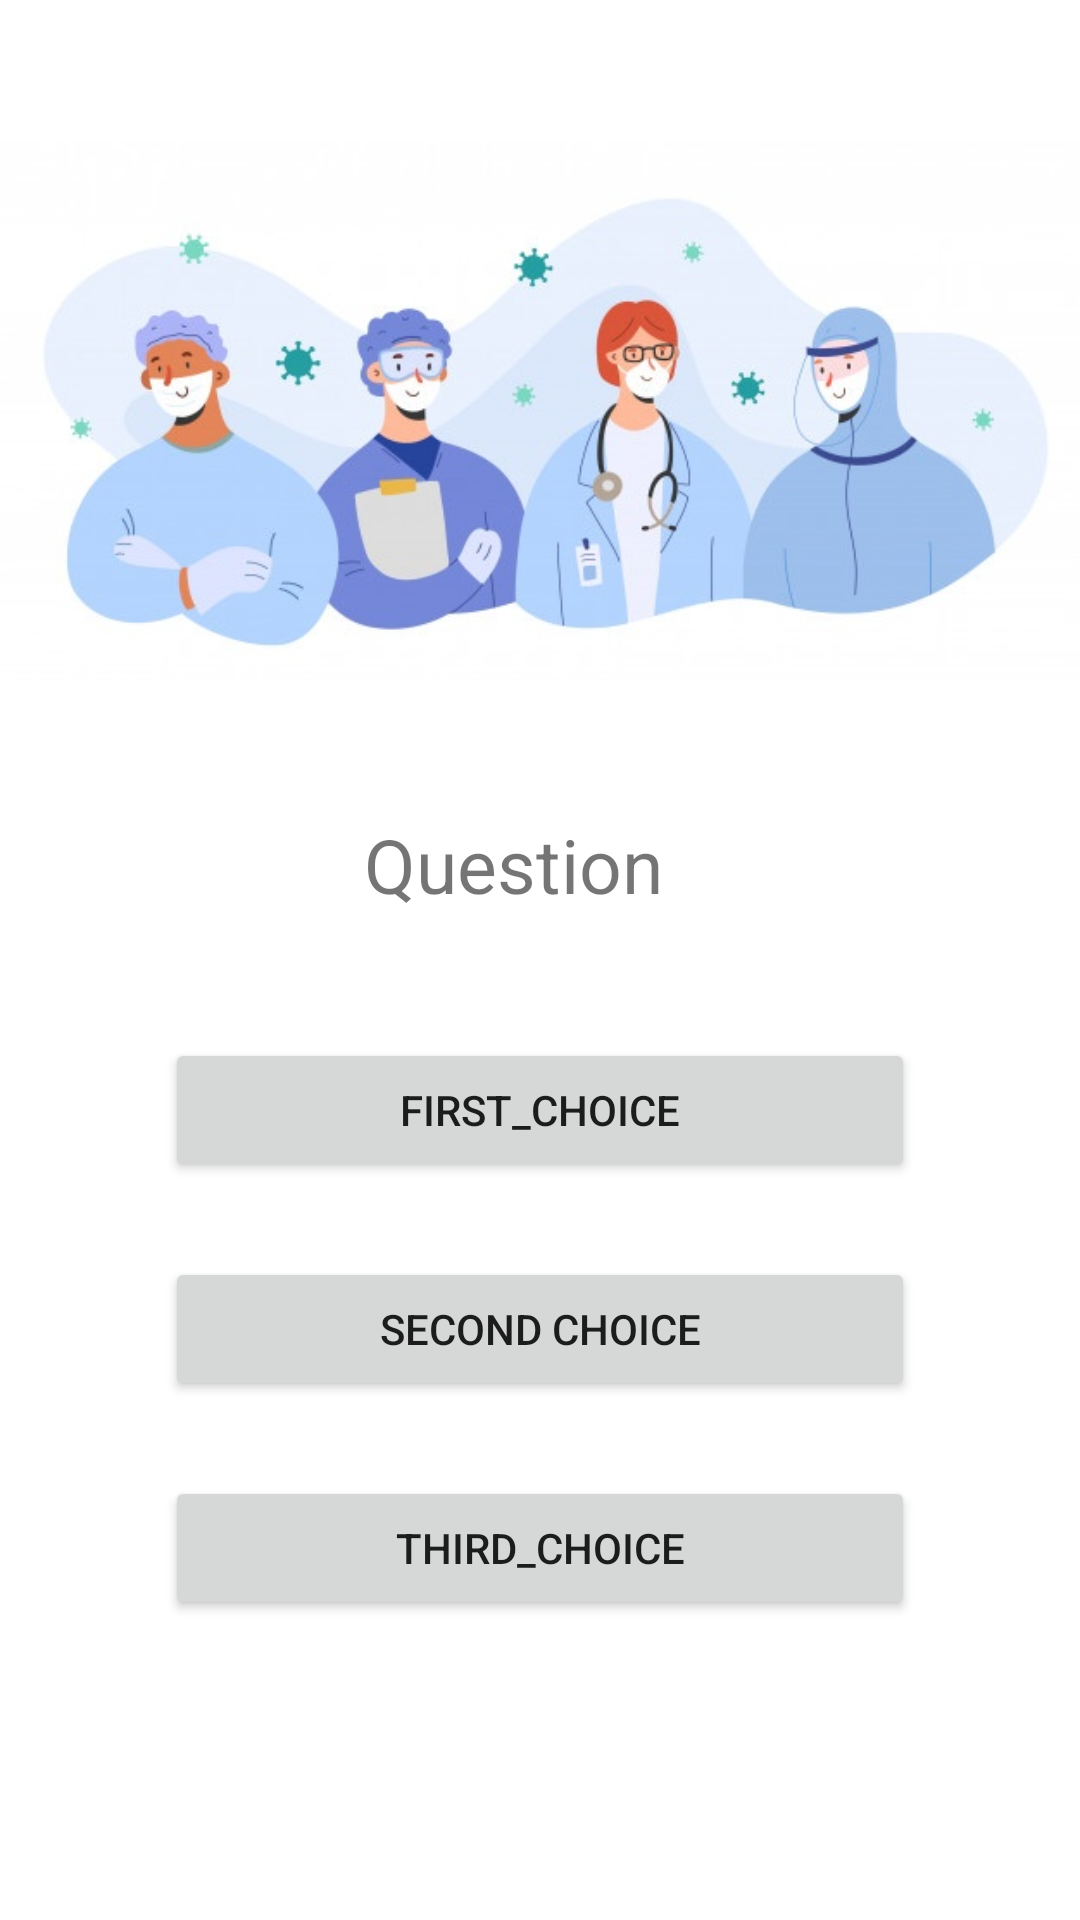

This screen was rendered from an Android layout file. Write that file and the resources it references.
<!-- AndroidManifest.xml: application theme Theme.C19 -->
<!-- res/layout/activity_main.xml -->
<?xml version="1.0" encoding="utf-8"?>
<RelativeLayout xmlns:android="http://schemas.android.com/apk/res/android"
    xmlns:app="http://schemas.android.com/apk/res-auto"
    xmlns:tools="http://schemas.android.com/tools"
    android:layout_width="match_parent"
    android:layout_height="match_parent"
    tools:context=".MainActivity">

    <Button
        android:id="@+id/btn_one"
        android:layout_width="250sp"
        android:layout_height="wrap_content"
        android:layout_above="@+id/btn_two"
        android:layout_marginBottom="25dp"
        android:layout_centerHorizontal="true"
        android:text="@string/btn_one" />

    <Button
        android:id="@+id/btn_two"
        android:layout_width="250sp"
        android:layout_height="wrap_content"
        android:layout_above="@+id/btn_three"
        android:layout_marginBottom="25dp"
        android:layout_centerHorizontal="true"
        android:text="@string/btn_two" />

    <Button
        android:id="@+id/btn_three"
        android:layout_width="250sp"
        android:layout_height="wrap_content"
        android:layout_alignParentBottom="true"
        android:layout_marginBottom="100dp"
        android:layout_centerHorizontal="true"
        android:text="@string/btn_three" />

    <TextView
        android:id="@+id/tv_question"
        android:layout_width="match_parent"
        android:layout_height="700dp"
        android:layout_below="@+id/imageView4"
        android:layout_alignParentEnd="true"
        android:layout_centerHorizontal="true"
        android:layout_marginTop="-2dp"
        android:layout_marginEnd="18dp"
        android:layout_marginBottom="500sp"
        android:gravity="center_horizontal"
        android:text="@string/txt_question"
        android:textSize="25sp" />

    <ImageView
        android:id="@+id/imageView4"
        android:layout_width="match_parent"
        android:layout_height="273dp"
        app:srcCompat="@drawable/sc" />

</RelativeLayout>
<!-- resources referenced by this layout -->
<resources>
  <!-- drawable sc: jpg bitmap (drawable, 33611 bytes) -->
  <string name="btn_one">first_choice</string>
  <string name="btn_three">third_choice</string>
  <string name="btn_two">second choice</string>
  <string name="txt_question">Question</string>
  <style name="Theme.C19" parent="Theme.MaterialComponents.DayNight.DarkActionBar">
          
          <item name="colorPrimary">@color/blue_200</item>
          <item name="colorPrimaryVariant">@color/purple_700</item>
          <item name="colorOnPrimary">@color/white</item>
          
          <item name="colorSecondary">@color/teal_200</item>
          <item name="colorSecondaryVariant">@color/teal_700</item>
          <item name="colorOnSecondary">@color/black</item>
          
          <item name="android:statusBarColor" tools:targetApi="l">?attr/colorPrimaryVariant</item>
          
      </style>
  <color name="blue_200">#2464A0</color>
  <color name="purple_700">#FF3700B3</color>
  <color name="white">#FFFFFFFF</color>
  <color name="teal_200">#FF03DAC5</color>
  <color name="teal_700">#FF018786</color>
  <color name="black">#FF000000</color>
</resources>
